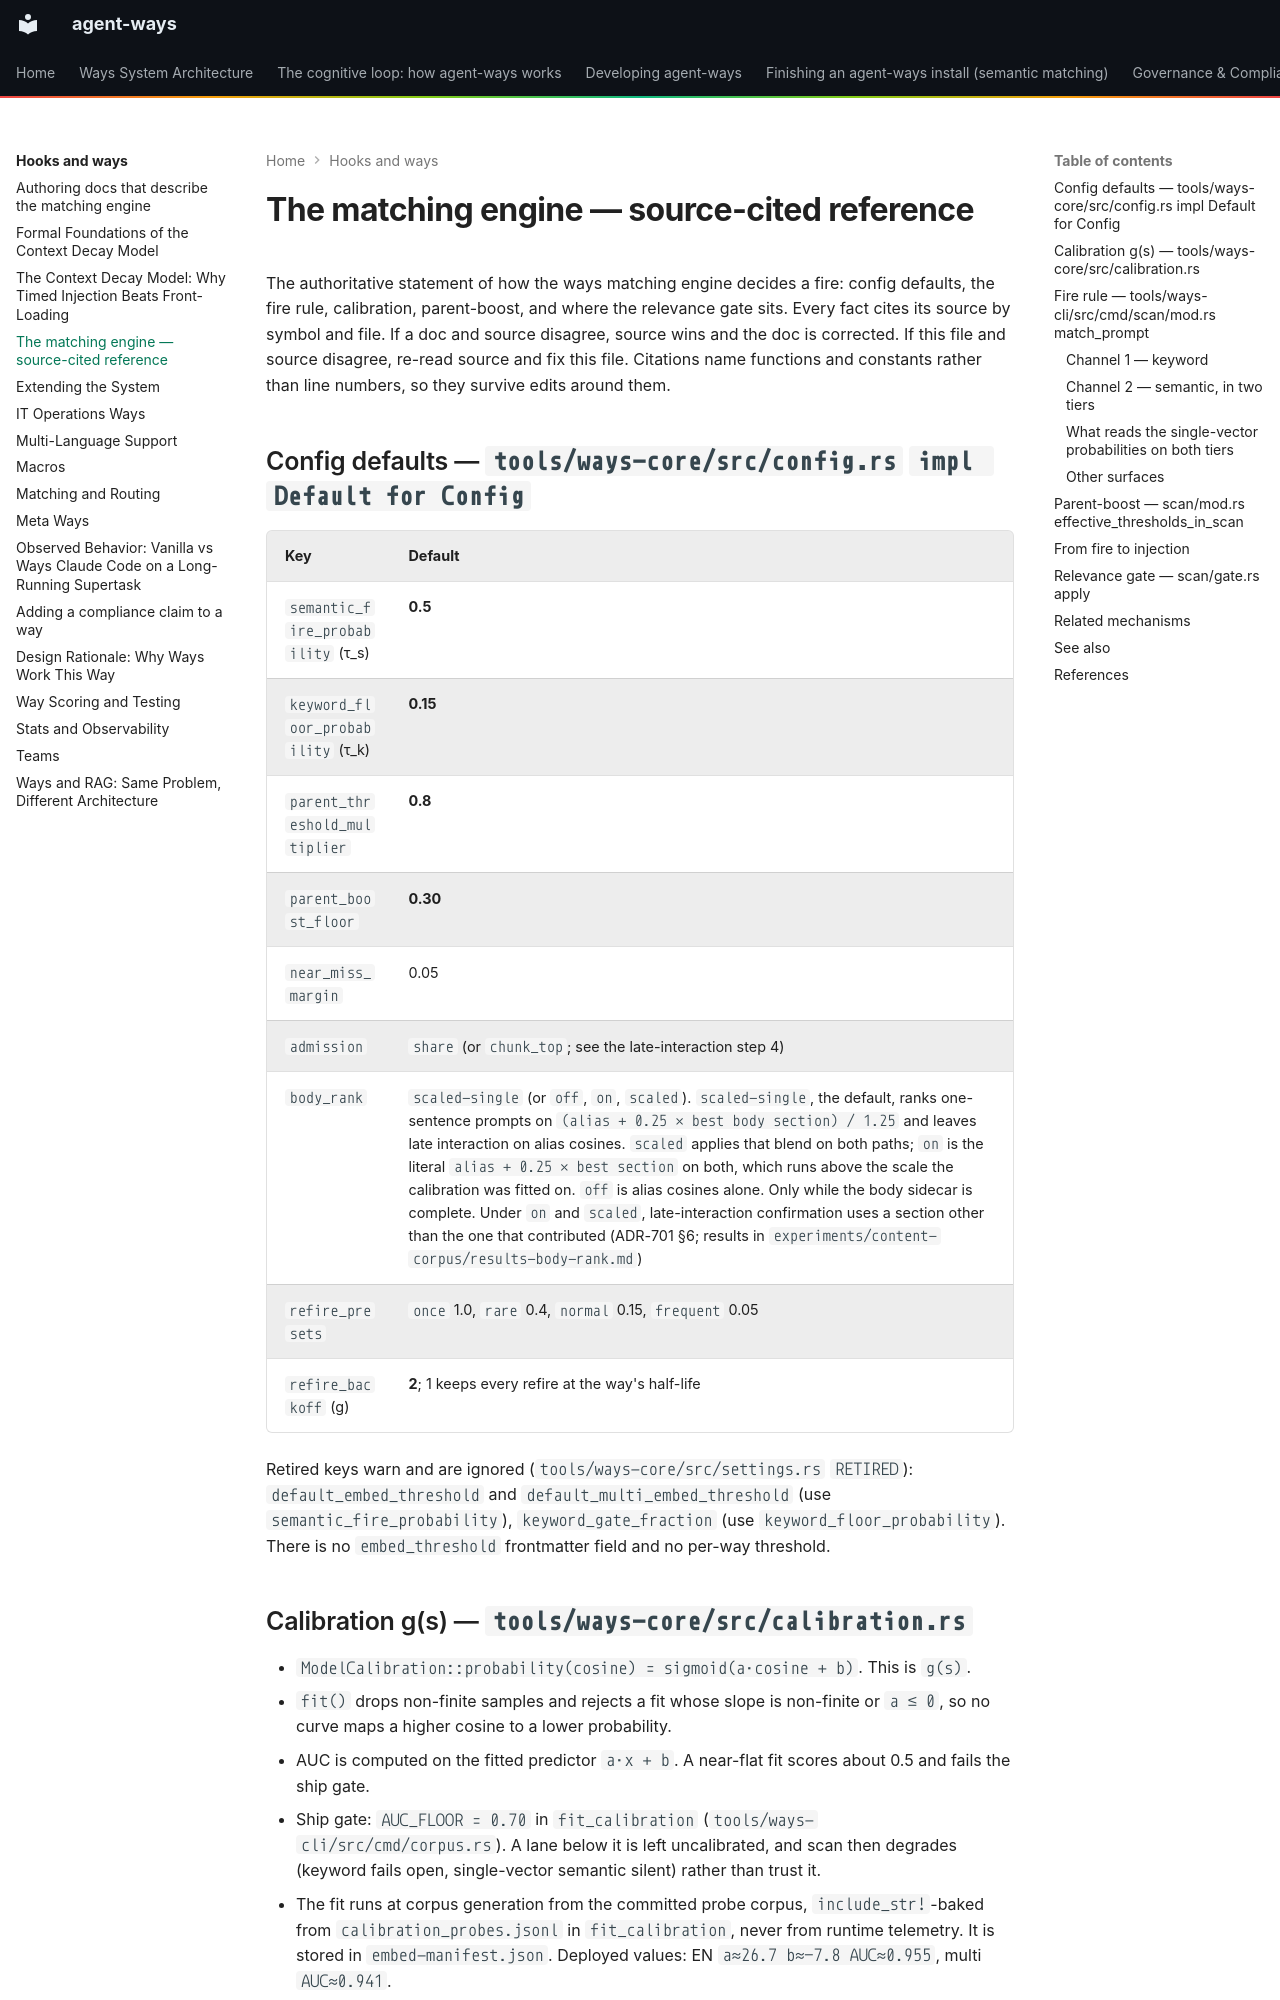

repository: aaronsb/agent-ways · page: hooks-and-ways/engine-reference/index.html · generator: mkdocs

# The matching engine — source-cited reference

The authoritative statement of how the ways matching engine decides a fire: config defaults, the fire rule, calibration, parent-boost, and where the relevance gate sits. Every fact cites its source by symbol and file. If a doc and source disagree, source wins and the doc is corrected. If this file and source disagree, re-read source and fix this file. Citations name functions and constants rather than line numbers, so they survive edits around them.

## Config defaults — `tools/ways-core/src/config.rs` `impl Default for Config`

| Key | Default |
|---|---|
| `semantic_fire_probability` (τ_s) | **0.5** |
| `keyword_floor_probability` (τ_k) | **0.15** |
| `parent_threshold_multiplier` | **0.8** |
| `parent_boost_floor` | **0.30** |
| `near_miss_margin` | 0.05 |
| `admission` | `share` (or `chunk_top`; see the late-interaction step 4) |
| `body_rank` | `scaled-single` (or `off`, `on`, `scaled`). `scaled-single`, the default, ranks one-sentence prompts on `(alias + 0.25 × best body section) / 1.25` and leaves late interaction on alias cosines. `scaled` applies that blend on both paths; `on` is the literal `alias + 0.25 × best section` on both, which runs above the scale the calibration was fitted on. `off` is alias cosines alone. Only while the body sidecar is complete. Under `on` and `scaled`, late-interaction confirmation uses a section other than the one that contributed (ADR-701 §6; results in `experiments/content-corpus/results-body-rank.md`) |
| `refire_presets` | `once` 1.0, `rare` 0.4, `normal` 0.15, `frequent` 0.05 |
| `refire_backoff` (g) | **2**; 1 keeps every refire at the way's half-life |

Retired keys warn and are ignored (`tools/ways-core/src/settings.rs` `RETIRED`): `default_embed_threshold` and `default_multi_embed_threshold` (use `semantic_fire_probability`), `keyword_gate_fraction` (use `keyword_floor_probability`). There is no `embed_threshold` frontmatter field and no per-way threshold.

## Calibration g(s) — `tools/ways-core/src/calibration.rs`

- `ModelCalibration::probability(cosine) = sigmoid(a·cosine + b)`. This is `g(s)`.
- `fit()` drops non-finite samples and rejects a fit whose slope is non-finite or `a ≤ 0`, so no curve maps a higher cosine to a lower probability.
- AUC is computed on the fitted predictor `a·x + b`. A near-flat fit scores about 0.5 and fails the ship gate.
- Ship gate: `AUC_FLOOR = 0.70` in `fit_calibration` (`tools/ways-cli/src/cmd/corpus.rs`). A lane below it is left uncalibrated, and scan then degrades (keyword fails open, single-vector semantic silent) rather than trust it.
- The fit runs at corpus generation from the committed probe corpus, `include_str!`-baked from `calibration_probes.jsonl` in `fit_calibration`, never from runtime telemetry. It is stored in `embed-manifest.json`. Deployed values: EN `a≈26.7 b≈−7.8 AUC≈0.955`, multi `AUC≈0.941`.

## Fire rule — `tools/ways-cli/src/cmd/scan/mod.rs` `match_prompt`

`match_prompt` decides one way on the prompt, queued and task surfaces. The input to the semantic channel is `reduce_for_embed` of the surface (for the prompt, the prompt plus Claude's last response, ADR-130 and ADR-155). Two signals are computed once per scan:

- **Single-vector probabilities.** `batch_embed_score` embeds the reduced surface once per model: EN (`minilm-l6-v2`, 384-dim), plus multilingual (768-dim) in localized mode. Each way's cosine is mapped through `g(s)` to `prob_en` and `prob_multi` (`scoring.rs`). `None` means the way is not embeddable or no calibration is loaded.
- **Late-interaction verdicts.** `late_interaction::run` (ADR-160) returns `Some(Verdicts)` or `None`.
